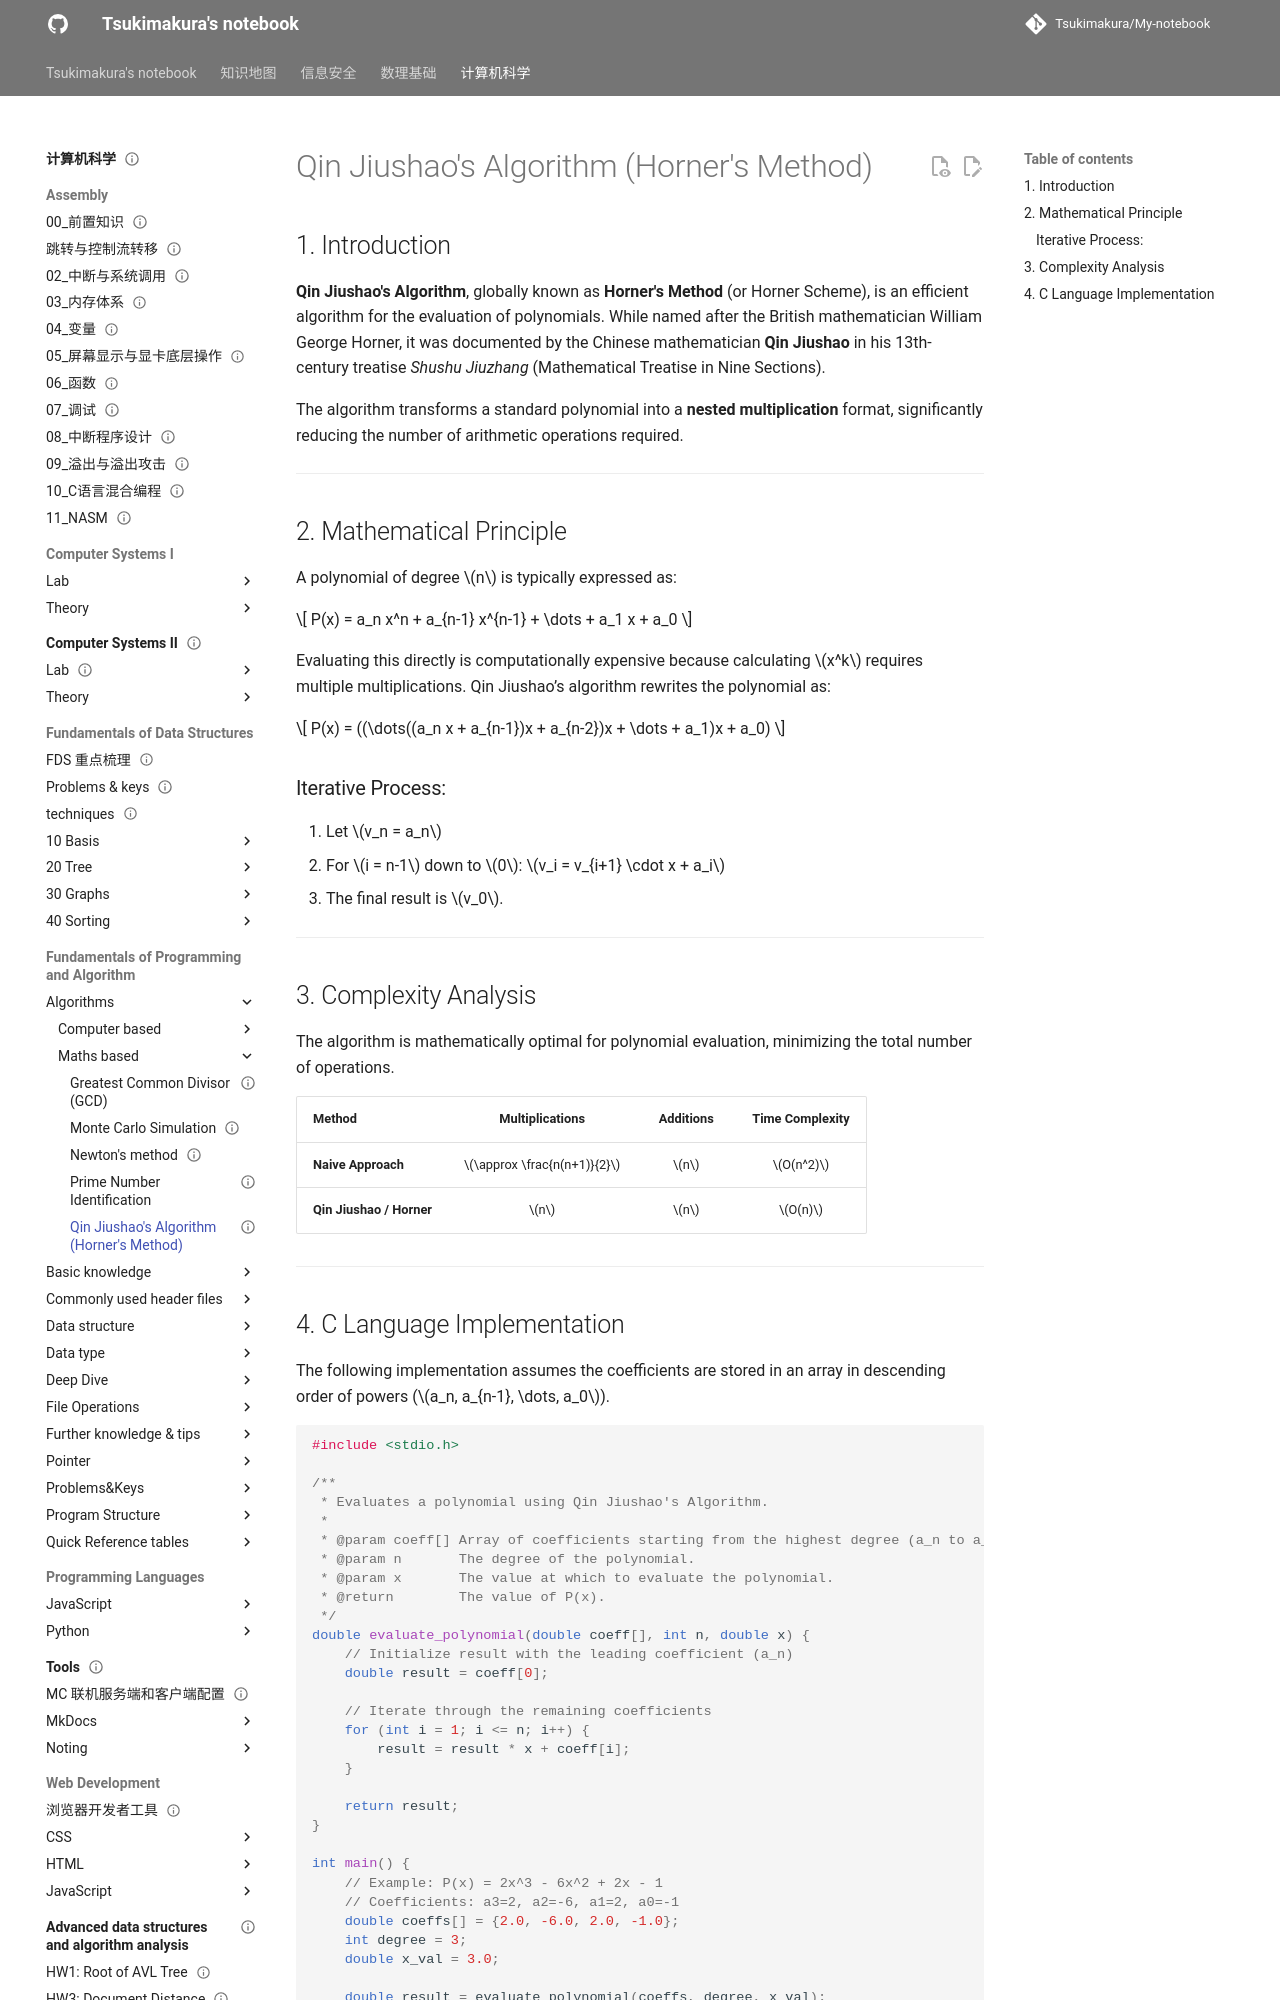

repository: Tsukimakura/My-notebook · page: 计算机科学/Fundamentals of Programming and Algorithm/Algorithms/maths-based/Qin Jiushao's Algorithm (Horner's Method)/index.html · generator: mkdocs

---
title: "Qin Jiushao's Algorithm (Horner's Method)"
status: draft
tags: [cs]
created: null
updated: 2026-10-06
sources: []
---

# Qin Jiushao's Algorithm (Horner's Method)

## 1. Introduction

**Qin Jiushao's Algorithm**, globally known as **Horner's Method** (or Horner Scheme), is an efficient algorithm for the evaluation of polynomials. While named after the British mathematician William George Horner, it was documented by the Chinese mathematician **Qin Jiushao** in his 13th-century treatise *Shushu Jiuzhang* (Mathematical Treatise in Nine Sections).

The algorithm transforms a standard polynomial into a **nested multiplication** format, significantly reducing the number of arithmetic operations required.

---

## 2. Mathematical Principle

A polynomial of degree $n$ is typically expressed as:

$$
P(x) = a_n x^n + a_{n-1} x^{n-1} + \dots + a_1 x + a_0
$$

Evaluating this directly is computationally expensive because calculating $x^k$ requires multiple multiplications. Qin Jiushao’s algorithm rewrites the polynomial as:

$$
P(x) = ((\dots((a_n x + a_{n-1})x + a_{n-2})x + \dots + a_1)x + a_0)
$$

### Iterative Process:

1. Let $v_n = a_n$
2. For $i = n-1$ down to $0$:
       $v_i = v_{i+1} \cdot x + a_i$
3. The final result is $v_0$.

---

## 3. Complexity Analysis

The algorithm is mathematically optimal for polynomial evaluation, minimizing the total number of operations.

| Method | Multiplications | Additions | Time Complexity |
| :--- | :---: | :---: | :---: |
| **Naive Approach** | $\approx \frac{n(n+1)}{2}$ | $n$ | $O(n^2)$ |
| **Qin Jiushao / Horner** | $n$ | $n$ | $O(n)$ |

---
